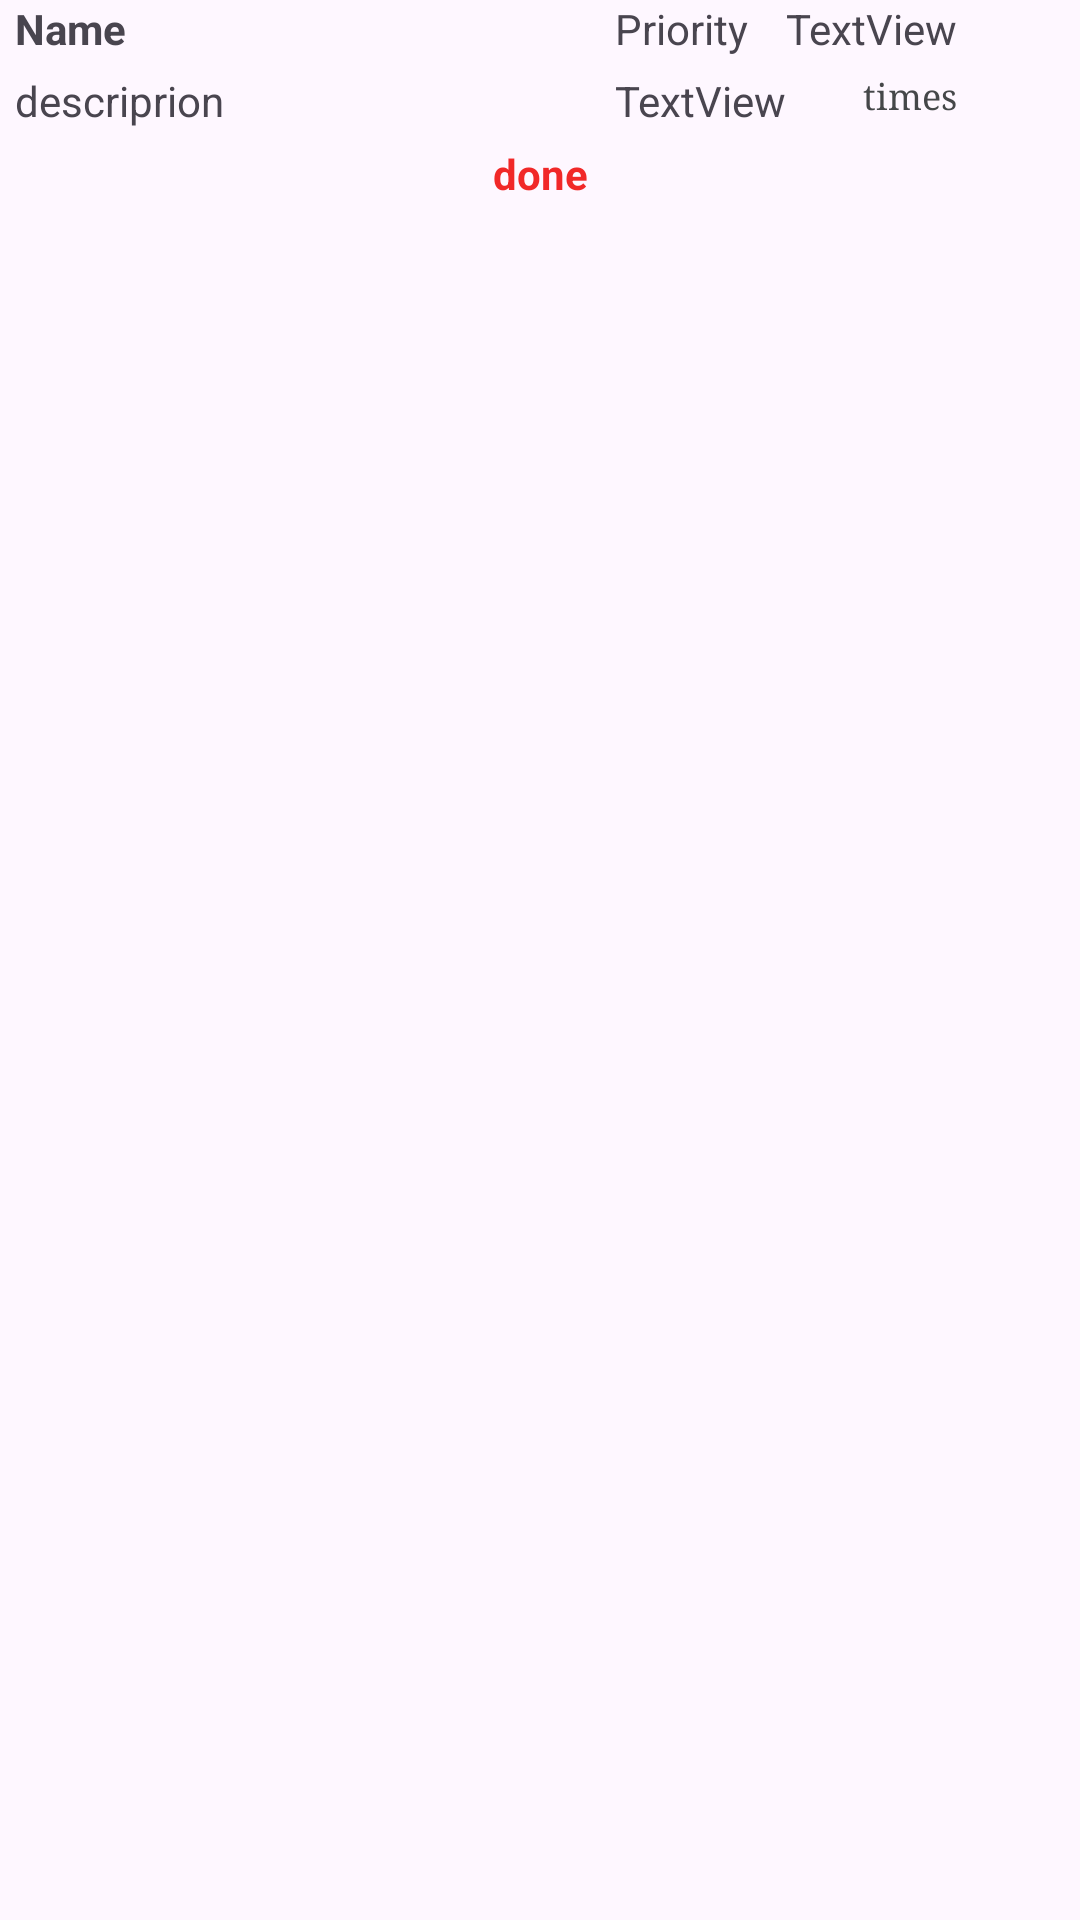

This screen was rendered from an Android layout file. Write that file and the resources it references.
<!-- AndroidManifest.xml: application theme Theme.DoubleTapCourse -->
<!-- res/layout/habit_item.xml -->
<?xml version="1.0" encoding="utf-8"?>
<LinearLayout xmlns:android="http://schemas.android.com/apk/res/android"
    xmlns:tools="http://schemas.android.com/tools"
    android:layout_width="match_parent"
    android:layout_height="wrap_content"
    android:orientation="vertical">

    <LinearLayout
        android:layout_width="wrap_content"
        android:layout_height="wrap_content"
        android:orientation="horizontal">



    <LinearLayout
        android:layout_width="wrap_content"
        android:layout_height="wrap_content"
        android:orientation="vertical"
        android:paddingStart="5dp">


        <TextView
            android:id="@+id/habit_name_textView"
            android:layout_width="wrap_content"
            android:layout_height="wrap_content"
            android:text="Name"
            android:textStyle="bold"
            tools:layout_editor_absoluteX="16dp"
            tools:layout_editor_absoluteY="16dp" />

        <TextView
            android:id="@+id/habit_description_textView"
            android:layout_width="200dp"
            android:layout_height="wrap_content"
            android:inputType="textMultiLine"
            android:paddingTop="5dp"
            android:text="descriprion"
            tools:layout_editor_absoluteX="4dp"
            tools:layout_editor_absoluteY="59dp" />
    </LinearLayout>

    <LinearLayout
        android:layout_width="wrap_content"
        android:layout_height="wrap_content"
        android:orientation="vertical">

        <TextView
            android:layout_width="wrap_content"
            android:layout_height="wrap_content"
            android:text="@string/priority" />

        <TextView
            android:id="@+id/priority_textView"
            android:layout_width="wrap_content"
            android:layout_height="wrap_content"
            android:paddingTop="5dp"
            android:text="TextView"
            tools:layout_editor_absoluteX="93dp"
            tools:layout_editor_absoluteY="24dp" />


    </LinearLayout>

    <LinearLayout
        android:layout_width="match_parent"
        android:layout_height="wrap_content"
        android:gravity="right"
        android:paddingEnd="5dp"
        android:orientation="vertical">


        <TextView
            android:id="@+id/type_textView"
            android:layout_width="wrap_content"
            android:layout_height="wrap_content"
            android:text="TextView"
            tools:layout_editor_absoluteX="306dp"
            tools:layout_editor_absoluteY="58dp" />

        <TextView

            android:id="@+id/times_textView"
            android:layout_width="wrap_content"
            android:layout_height="wrap_content"
            android:paddingTop="5dp"
            android:text="times"

            android:textColor="@color/material_dynamic_neutral30"
            android:textSize="12sp"
            android:typeface="serif"
            tools:layout_editor_absoluteX="271dp"
            tools:layout_editor_absoluteY="24dp" />
    </LinearLayout>

    </LinearLayout>

    <TextView
        android:id="@+id/done_button"
        android:layout_width="match_parent"
        android:layout_height="30dp"
        android:background="@android:color/transparent"
        android:gravity="center"
        android:text="@string/done"
        android:textColor="@color/red"
        android:textStyle="bold" />

</LinearLayout>
<!-- resources referenced by this layout -->
<resources>
  <color name="red">#F12828</color>
  <string name="done">done</string>
  <string name="priority">Priority</string>
  <style name="Theme.DoubleTapCourse" parent="Base.Theme.DoubleTapCourse" />
  <style name="Base.Theme.DoubleTapCourse" parent="Theme.Material3.DayNight.NoActionBar">
  
          <item name="colorPrimary">@color/red</item>
          <item name="boxStrokeColor">@color/red</item>
      </style>
</resources>
